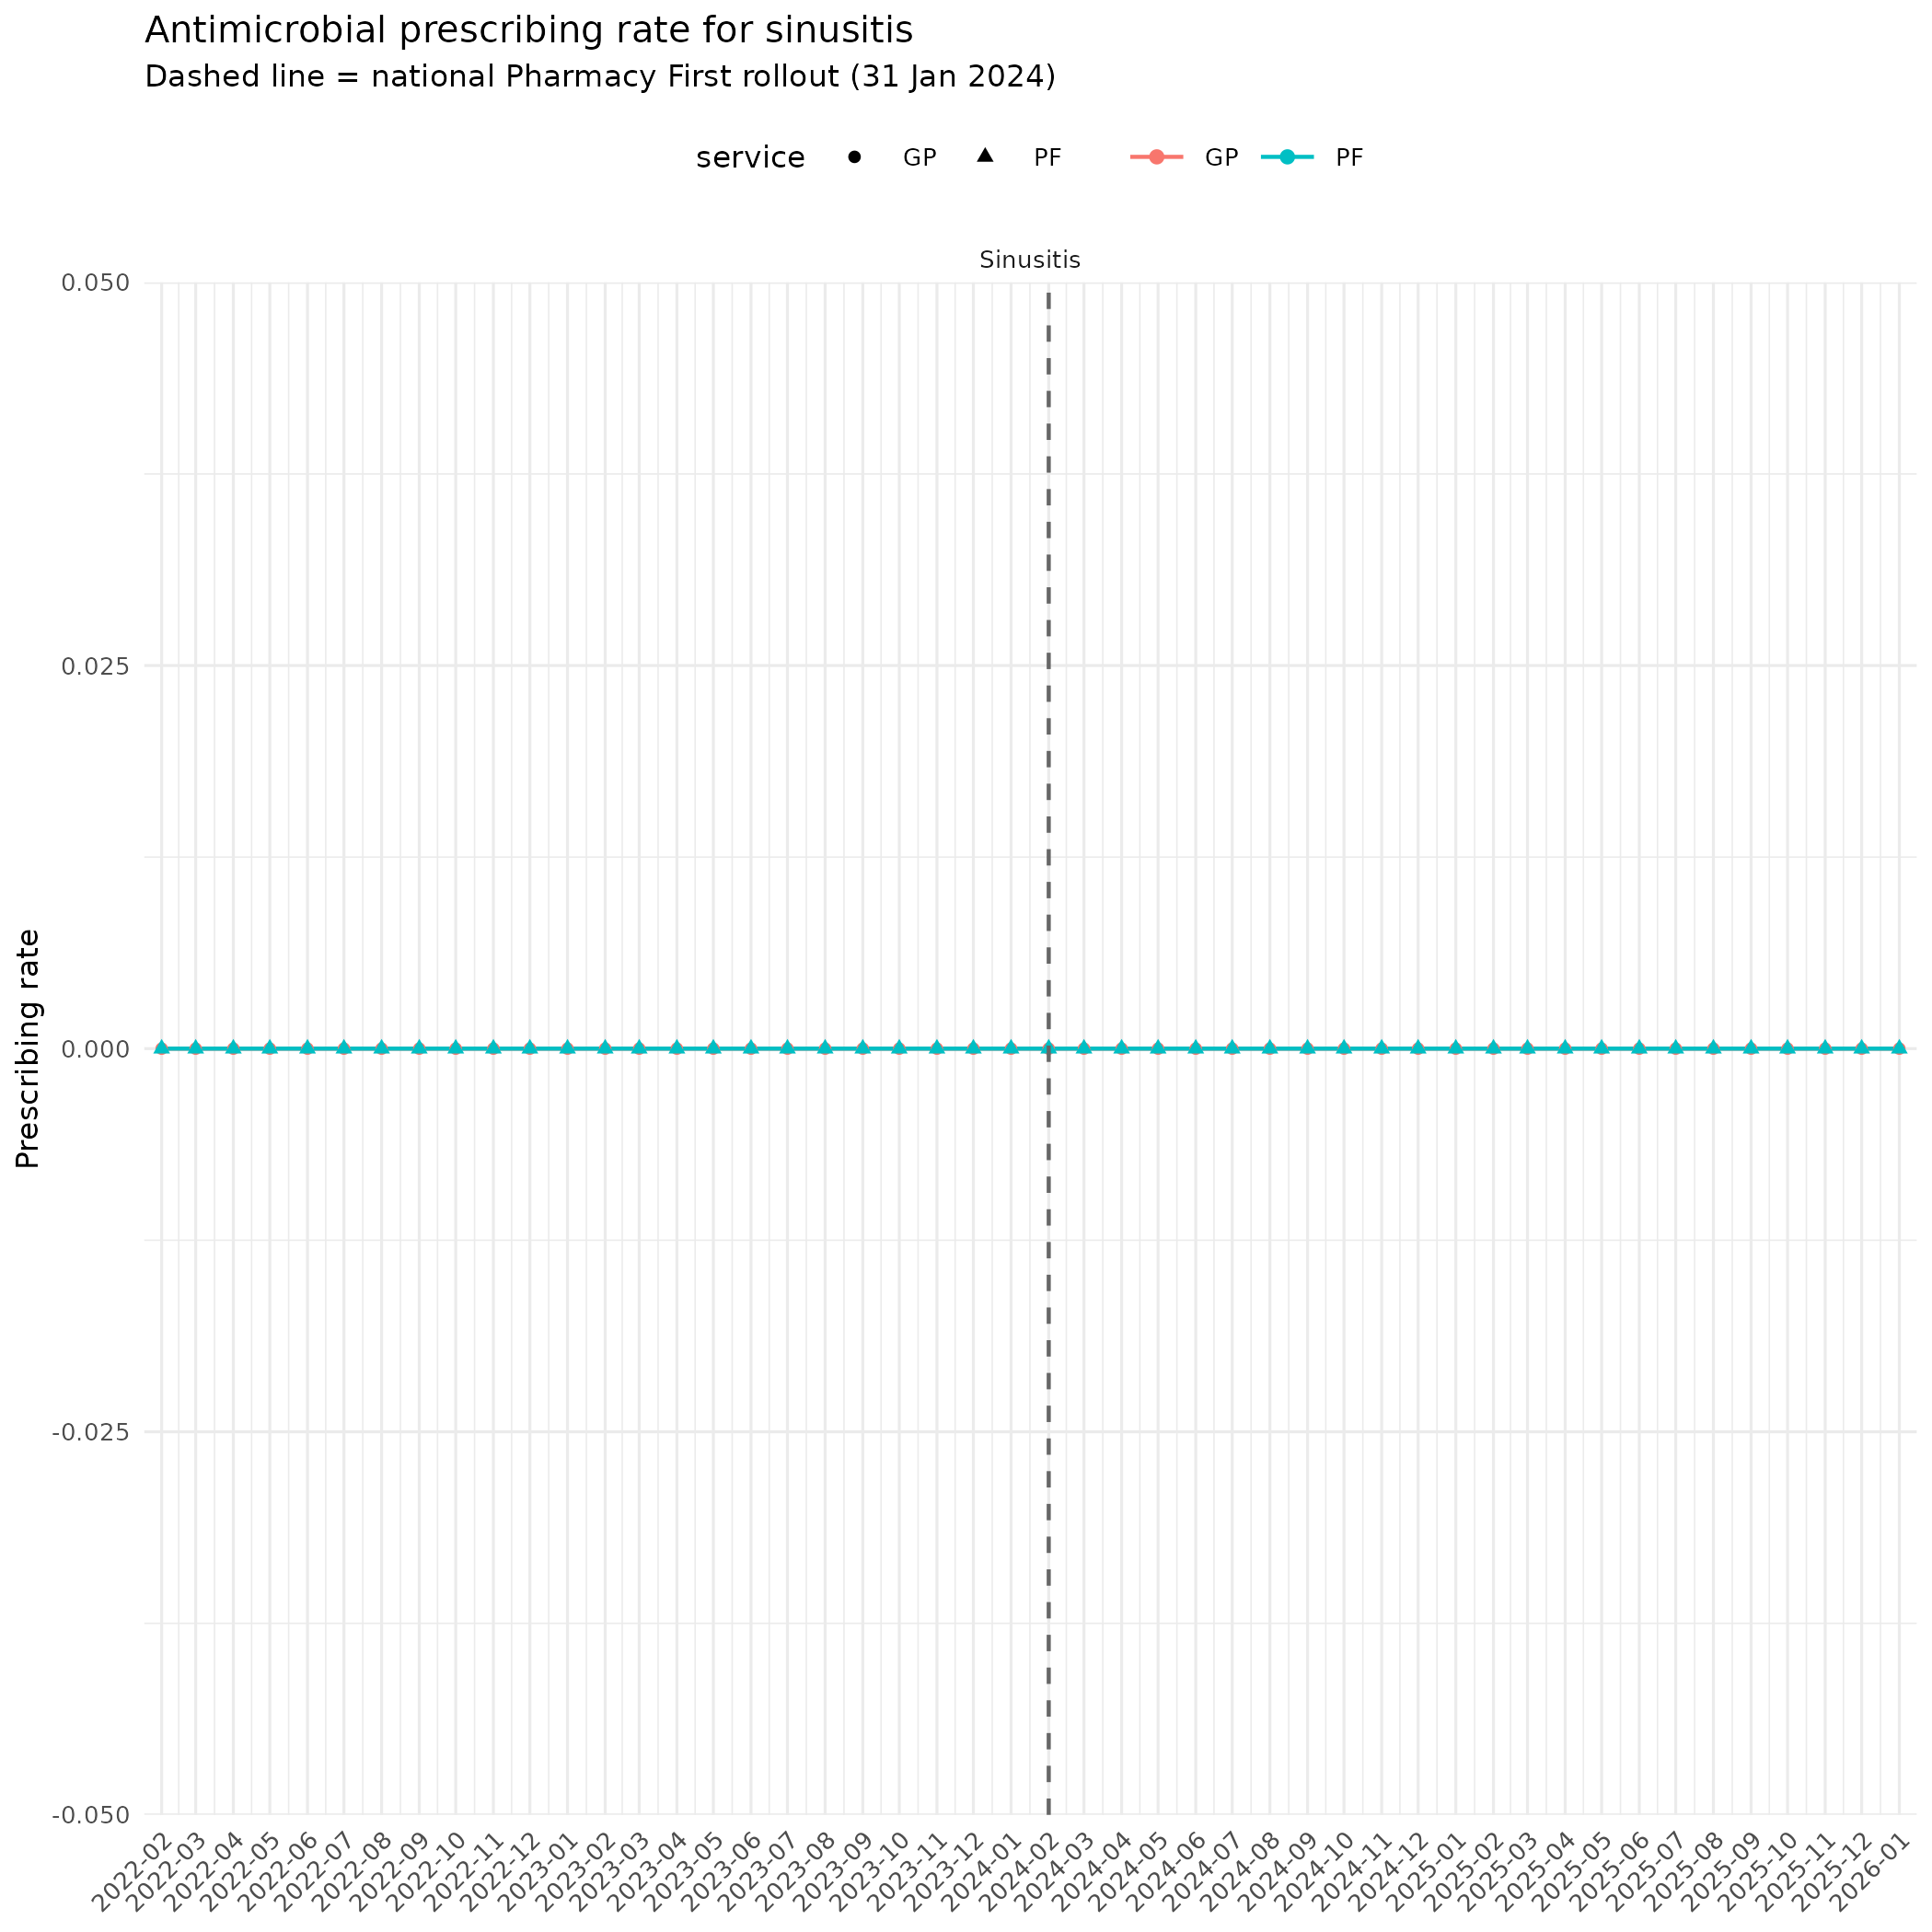

Here is the R script that generated this plot:
library("tidyverse")
library(readr)
library(dplyr)
#library(table1)
library(ggplot2)
library(lubridate)

data <- read_csv(
  here::here("output", "data_patients_measures_Arnaud.csv"),
  col_types = cols(patient_id = col_integer(), age = col_double())
)

df <- data %>%
  mutate(
    month = ymd(month),
    interval_start = ymd(interval_start),
    interval_end = ymd(interval_end)
  ) %>%
  extract(
    measure,
    into = c("service", "condition"),
    regex = "^(pf|gp)_medication_(.+)$",
    remove = FALSE
  ) %>%
  mutate(
    service = factor(
      service,
      levels = c("gp", "pf"),
      labels = c("GP", "PF")
    ),
    condition = factor(
      condition,
      levels = c(
        "uti",
        "sinusitis",
        "insectbite",
        "otitismedia",
        "sorethroat",
        "shingles",
        "impetigo",
        "acutebronchitis_control",
        "conjunctivitisallergic_control",
        "vulvovaginalcandidiasis_control",
        "all_conditions"
      ),
      labels = c(
        "UTI",
        "Sinusitis",
        "Insect bite",
        "Otitis media",
        "Sore throat",
        "Shingles",
        "Impetigo",
        "Acute bronchitis (Control)",
        "Allergic conjunctivitis (Control)",
        "Vulvovaginal candidiasis (Control)",
        "All conditions"
      )
    ),
    group = case_when(
      condition %in% c(
        "Acute bronchitis (Control)",
        "Allergic conjunctivitis (Control)",
        "Vulvovaginal candidiasis (Control)"
      ) ~ "Control",
      
      condition == "All conditions" ~ "Overall",
      
      TRUE ~ "Pharmacy First"
    ),
    group = factor(
      group,
      levels = c("Pharmacy First", "Control", "Overall")
    )
 )
#PF start
pf_launch <- ymd("2024-02-01")
#------2.National monthly metrics (denominator-weighted) --------
national_monthly <- df %>%
  group_by(month, service, condition) %>%
  summarise(
    numerator   = sum(numerator, na.rm = TRUE),
    denominator = sum(denominator, na.rm = TRUE),
    n_practices = n_distinct(practice),
    .groups = "drop"
  ) %>%
  mutate(rate = numerator / denominator)
#

#
p_trends_sinusitis <- ggplot(national_monthly|>
    filter(condition =="Sinusitis",month>="2022-02-01"),
  aes(x = month, y = numerator, colour = service,shape=service)) +
  geom_line(linewidth = 0.5) +
  geom_point(size = 1.2) +
  geom_vline(xintercept = as.numeric(pf_launch),
    linetype = "dashed", colour = "grey40") +
  facet_wrap(~ condition, scales = "free_y", ncol = 4) +
  scale_x_date(
    limits = range(national_monthly$month),
    date_breaks = "1 month",
    date_labels = "%Y-%m",
    expand = expansion(mult = 0.01)
  )+
  #scale_y_continuous(labels = percent_format(accuracy = 0.1)) +
  labs(
    title = "Antimicrobial prescribing rate for sinusitis",
    subtitle = "Dashed line = national Pharmacy First rollout (31 Jan 2024)",
    x = NULL, y = "Prescribing rate",
    colour = NULL
  ) +
  theme_minimal(base_size = 8) +
  theme(axis.text.x = element_text(angle = 45, hjust = 1),
    legend.position = "top")

p_trends_shingles

ggsave(
  plot = p_trends_shingles,
  filename = "output/results_1_volume_prescribed_shingles.png", 
  path = here::here()
)
